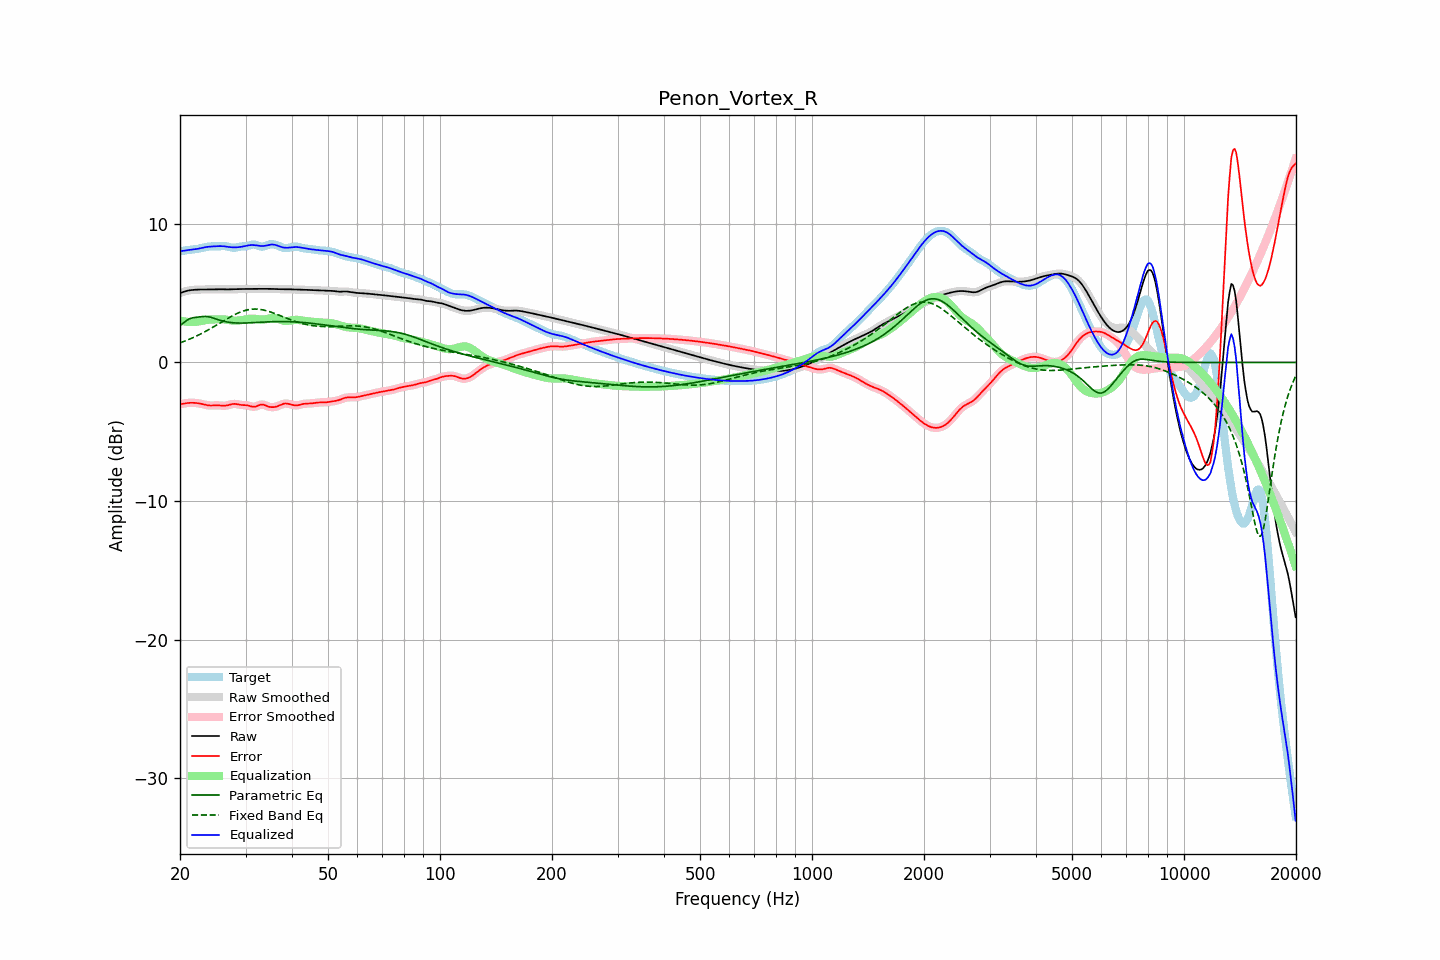

The data file committed next to this chart (first rows):
frequency, raw, error, smoothed, error_smoothed, equalization, parametric_eq, fixed_band_eq, equalized_raw, equalized_smoothed, target
20.00, 5.00, -3.02, 5.00, -3.02, 3.02, 2.65, 1.41, 8.03, 8.03, 8.02
20.20, 5.05, -3.00, 5.05, -3.00, 3.00, 2.75, 1.46, 8.04, 8.04, 8.04
20.40, 5.09, -2.98, 5.09, -2.98, 2.97, 2.84, 1.50, 8.06, 8.06, 8.06
20.61, 5.13, -2.96, 5.12, -2.96, 2.95, 2.93, 1.54, 8.08, 8.08, 8.08
20.81, 5.16, -2.94, 5.16, -2.94, 2.94, 3.02, 1.59, 8.09, 8.09, 8.10
21.02, 5.18, -2.92, 5.19, -2.92, 2.92, 3.09, 1.64, 8.11, 8.11, 8.11
21.23, 5.21, -2.91, 5.21, -2.92, 2.92, 3.15, 1.68, 8.12, 8.12, 8.12
21.44, 5.22, -2.91, 5.22, -2.91, 2.91, 3.19, 1.74, 8.14, 8.14, 8.13
21.66, 5.23, -2.91, 5.23, -2.91, 2.91, 3.23, 1.79, 8.15, 8.15, 8.15
21.87, 5.24, -2.92, 5.24, -2.92, 2.92, 3.24, 1.84, 8.16, 8.16, 8.16
22.09, 5.25, -2.93, 5.25, -2.93, 2.93, 3.26, 1.89, 8.18, 8.18, 8.18
22.31, 5.26, -2.94, 5.26, -2.94, 2.95, 3.27, 1.95, 8.20, 8.20, 8.20
22.54, 5.26, -2.96, 5.26, -2.96, 2.96, 3.28, 2.01, 8.23, 8.23, 8.22
22.76, 5.26, -2.98, 5.26, -2.98, 2.99, 3.30, 2.06, 8.25, 8.25, 8.25
22.99, 5.27, -3.01, 5.27, -3.01, 3.01, 3.31, 2.12, 8.28, 8.28, 8.27
23.22, 5.27, -3.04, 5.27, -3.04, 3.04, 3.32, 2.19, 8.30, 8.30, 8.30
23.45, 5.27, -3.06, 5.27, -3.06, 3.06, 3.32, 2.25, 8.32, 8.32, 8.33
23.69, 5.26, -3.09, 5.26, -3.09, 3.08, 3.31, 2.31, 8.34, 8.34, 8.35
23.92, 5.26, -3.10, 5.26, -3.10, 3.09, 3.29, 2.38, 8.35, 8.35, 8.37
24.16, 5.27, -3.11, 5.27, -3.11, 3.10, 3.26, 2.44, 8.36, 8.36, 8.38
24.40, 5.27, -3.11, 5.27, -3.11, 3.10, 3.23, 2.51, 8.37, 8.37, 8.38
24.65, 5.27, -3.10, 5.27, -3.10, 3.11, 3.19, 2.58, 8.38, 8.38, 8.38
24.89, 5.28, -3.10, 5.28, -3.10, 3.11, 3.15, 2.65, 8.39, 8.39, 8.38
25.14, 5.28, -3.10, 5.28, -3.10, 3.11, 3.11, 2.72, 8.39, 8.39, 8.38
25.39, 5.28, -3.10, 5.28, -3.10, 3.11, 3.07, 2.79, 8.40, 8.40, 8.38
25.65, 5.28, -3.11, 5.28, -3.11, 3.12, 3.04, 2.86, 8.40, 8.40, 8.39
25.91, 5.28, -3.12, 5.28, -3.12, 3.12, 3.00, 2.93, 8.40, 8.40, 8.40
26.16, 5.28, -3.13, 5.28, -3.13, 3.11, 2.97, 3.00, 8.39, 8.39, 8.40
26.43, 5.27, -3.13, 5.27, -3.12, 3.10, 2.95, 3.07, 8.37, 8.37, 8.40
26.69, 5.27, -3.11, 5.27, -3.11, 3.09, 2.92, 3.13, 8.36, 8.36, 8.38
26.96, 5.27, -3.08, 5.27, -3.08, 3.07, 2.90, 3.20, 8.34, 8.34, 8.36
27.23, 5.27, -3.05, 5.27, -3.05, 3.05, 2.89, 3.27, 8.33, 8.33, 8.32
27.50, 5.28, -3.02, 5.28, -3.02, 3.04, 2.87, 3.33, 8.31, 8.31, 8.29
27.77, 5.28, -3.00, 5.28, -3.00, 3.02, 2.86, 3.39, 8.31, 8.31, 8.28
28.05, 5.29, -2.99, 5.29, -2.99, 3.02, 2.85, 3.45, 8.30, 8.30, 8.28
28.33, 5.29, -3.01, 5.29, -3.00, 3.02, 2.85, 3.51, 8.31, 8.31, 8.30
28.62, 5.30, -3.02, 5.30, -3.02, 3.02, 2.84, 3.56, 8.32, 8.32, 8.32
28.90, 5.30, -3.05, 5.30, -3.05, 3.03, 2.84, 3.61, 8.33, 8.33, 8.35
29.19, 5.30, -3.07, 5.30, -3.06, 3.05, 2.84, 3.66, 8.35, 8.35, 8.37
29.48, 5.30, -3.08, 5.30, -3.07, 3.06, 2.84, 3.70, 8.37, 8.37, 8.38
29.78, 5.30, -3.08, 5.30, -3.08, 3.09, 2.85, 3.74, 8.39, 8.39, 8.38
30.08, 5.31, -3.09, 5.31, -3.09, 3.11, 2.85, 3.77, 8.42, 8.42, 8.39
30.38, 5.31, -3.10, 5.31, -3.11, 3.13, 2.85, 3.80, 8.44, 8.44, 8.41
30.68, 5.31, -3.13, 5.31, -3.13, 3.15, 2.86, 3.82, 8.46, 8.46, 8.44
30.99, 5.31, -3.17, 5.31, -3.17, 3.16, 2.86, 3.84, 8.47, 8.47, 8.48
31.30, 5.31, -3.19, 5.31, -3.19, 3.16, 2.87, 3.85, 8.48, 8.48, 8.51
31.61, 5.31, -3.20, 5.31, -3.20, 3.16, 2.87, 3.85, 8.47, 8.47, 8.52
31.93, 5.31, -3.19, 5.31, -3.18, 3.14, 2.88, 3.85, 8.46, 8.46, 8.50
32.24, 5.31, -3.14, 5.31, -3.14, 3.13, 2.89, 3.85, 8.44, 8.44, 8.46
32.57, 5.31, -3.09, 5.31, -3.10, 3.11, 2.89, 3.84, 8.42, 8.42, 8.41
32.89, 5.31, -3.05, 5.31, -3.06, 3.10, 2.90, 3.83, 8.41, 8.41, 8.37
33.22, 5.31, -3.04, 5.31, -3.04, 3.09, 2.91, 3.81, 8.41, 8.41, 8.36
33.55, 5.31, -3.05, 5.31, -3.06, 3.10, 2.91, 3.78, 8.41, 8.41, 8.37
33.89, 5.31, -3.10, 5.31, -3.09, 3.11, 2.92, 3.76, 8.43, 8.43, 8.41
34.23, 5.31, -3.14, 5.31, -3.14, 3.14, 2.93, 3.72, 8.45, 8.45, 8.46
34.57, 5.31, -3.19, 5.31, -3.18, 3.16, 2.93, 3.69, 8.48, 8.48, 8.50
34.92, 5.31, -3.21, 5.31, -3.21, 3.19, 2.94, 3.65, 8.50, 8.50, 8.53
35.27, 5.31, -3.23, 5.31, -3.23, 3.21, 2.94, 3.61, 8.51, 8.51, 8.53
35.62, 5.30, -3.23, 5.30, -3.23, 3.21, 2.94, 3.57, 8.51, 8.51, 8.53
35.97, 5.29, -3.21, 5.30, -3.21, 3.20, 2.95, 3.53, 8.49, 8.49, 8.51
... 635 more rows
